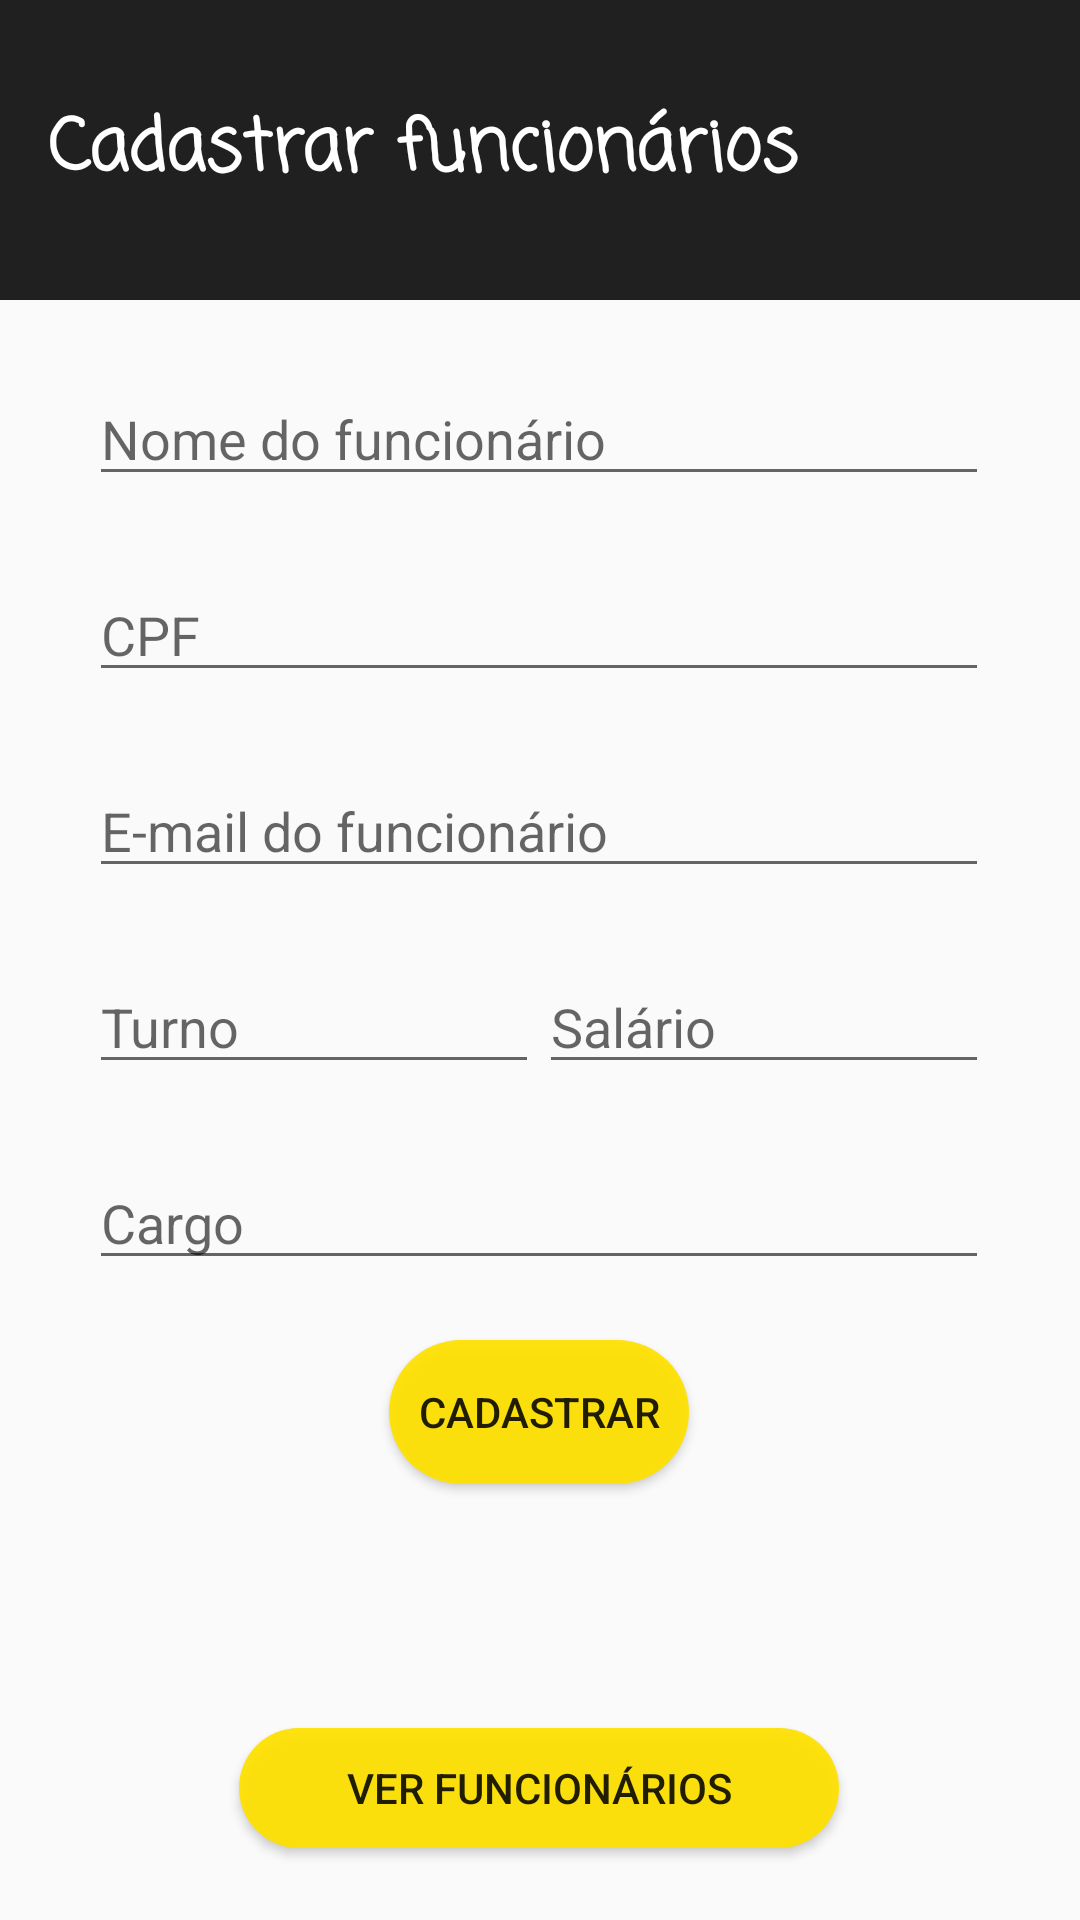

Produce the Android XML layout that renders to this screen, including the resource entries it uses.
<!-- AndroidManifest.xml: application theme Theme.Design.Light.NoActionBar -->
<!-- res/layout/fragment_funcionarios.xml -->
<?xml version="1.0" encoding="utf-8"?>
<androidx.constraintlayout.widget.ConstraintLayout
    xmlns:android="http://schemas.android.com/apk/res/android"
    xmlns:tools="http://schemas.android.com/tools"
    android:layout_width="match_parent"
    android:layout_height="match_parent"
    xmlns:app="http://schemas.android.com/apk/res-auto">

    <EditText
        android:id="@+id/txtNomeF"
        android:layout_width="300dp"
        android:layout_height="wrap_content"
        android:layout_marginTop="24dp"
        android:autofillHints=""
        android:ems="10"
        android:hint="@string/edittext_cf_01"
        android:inputType="textPersonName"
        app:layout_constraintEnd_toEndOf="parent"
        app:layout_constraintHorizontal_bias="0.495"
        app:layout_constraintStart_toStartOf="parent"
        app:layout_constraintTop_toBottomOf="@+id/lblTituloProd" />

    <EditText
        android:id="@+id/txtCPF"
        android:layout_width="300dp"
        android:layout_height="wrap_content"
        android:layout_marginTop="24dp"
        android:autofillHints=""
        android:ems="10"
        android:hint="@string/edittext_cf_02"
        android:inputType="number"
        android:maxLength="11"
        app:layout_constraintEnd_toEndOf="@+id/txtNomeF"
        app:layout_constraintStart_toStartOf="@+id/txtNomeF"
        app:layout_constraintTop_toBottomOf="@+id/txtNomeF" />

    <EditText
        android:id="@+id/txtEmailF"
        android:layout_width="300dp"
        android:layout_height="wrap_content"
        android:layout_marginTop="24dp"
        android:autofillHints=""
        android:ems="10"
        android:hint="@string/edittext_cf_06"
        android:inputType="textEmailAddress"
        app:layout_constraintEnd_toEndOf="@+id/txtCPF"
        app:layout_constraintStart_toStartOf="@+id/txtCPF"
        app:layout_constraintTop_toBottomOf="@+id/txtCPF" />

    <EditText
        android:id="@+id/txtTurno"
        android:layout_width="150dp"
        android:layout_height="wrap_content"
        android:layout_marginTop="24dp"
        android:autofillHints=""
        android:ems="10"
        android:hint="@string/edittext_cf_07"
        android:inputType="textPersonName"
        app:layout_constraintStart_toStartOf="@+id/txtEmailF"
        app:layout_constraintTop_toBottomOf="@+id/txtEmailF" />

    <EditText
        android:id="@+id/txtSalario"
        android:layout_width="150dp"
        android:layout_height="wrap_content"
        android:layout_marginTop="24dp"
        android:autofillHints=""
        android:ems="10"
        android:hint="@string/edittext_cf_08"
        android:inputType="numberDecimal"
        app:layout_constraintEnd_toEndOf="@+id/txtEmailF"
        app:layout_constraintTop_toBottomOf="@+id/txtEmailF" />

    <EditText
        android:id="@+id/txtCargo"
        android:layout_width="300dp"
        android:layout_height="wrap_content"
        android:layout_marginTop="24dp"
        android:autofillHints=""
        android:ems="10"
        android:hint="@string/edittext_cf_09"
        android:inputType="textPersonName"
        app:layout_constraintEnd_toEndOf="@+id/txtSalario"
        app:layout_constraintStart_toStartOf="@+id/txtTurno"
        app:layout_constraintTop_toBottomOf="@+id/txtTurno" />

    <Button
        android:id="@+id/btnCadastrarF"
        android:layout_width="100dp"
        android:layout_height="wrap_content"
        android:layout_marginTop="20dp"
        android:background="@drawable/rounded_button"
        android:backgroundTint="#FFE100"
        android:text="@string/btn_cadastrar"
        app:layout_constraintEnd_toEndOf="@+id/txtCargo"
        app:layout_constraintStart_toStartOf="@+id/txtCargo"
        app:layout_constraintTop_toBottomOf="@+id/txtCargo" />

    <TextView
        android:id="@+id/lblTituloProd"
        android:layout_width="0dp"
        android:layout_height="100dp"
        android:background="#202020"
        android:backgroundTint="#202020"
        android:fontFamily="casual"
        android:textAlignment="center"
        android:textColor="@color/white"
        android:textSize="24sp"
        android:textStyle="bold"
        app:layout_constraintEnd_toEndOf="parent"
        app:layout_constraintStart_toStartOf="parent"
        app:layout_constraintTop_toTopOf="parent" />

    <TextView
        android:id="@+id/textView"
        android:layout_width="wrap_content"
        android:layout_height="wrap_content"
        android:layout_marginStart="16dp"
        android:fontFamily="casual"
        android:text="@string/text_view_cf"
        android:textColor="@color/white"
        android:textSize="24sp"
        android:textStyle="bold"
        app:layout_constraintBottom_toBottomOf="@+id/lblTituloProd"
        app:layout_constraintStart_toStartOf="parent"
        app:layout_constraintTop_toTopOf="@+id/lblTituloProd" />

    <Button
        android:id="@+id/btnVerFunc"
        android:layout_width="200dp"
        android:layout_height="40dp"
        android:layout_marginBottom="24dp"
        android:background="@drawable/rounded_button"
        android:backgroundTint="#FFE100"
        android:text="Ver Funcionários"
        android:textAllCaps="true"
        android:textSize="14sp"
        app:layout_constraintBottom_toBottomOf="parent"
        app:layout_constraintEnd_toEndOf="parent"
        app:layout_constraintHorizontal_bias="0.497"
        app:layout_constraintStart_toStartOf="parent" />

</androidx.constraintlayout.widget.ConstraintLayout>
<!-- resources referenced by this layout -->
<resources>
  <!-- drawable rounded_button (drawable) -->
  <?xml version="1.0" encoding="utf-8"?>
  <shape xmlns:android="http://schemas.android.com/apk/res/android" android:shape="rectangle">
      <solid android:color="#eeffffff" />
      <corners android:bottomRightRadius="250dp"
          android:bottomLeftRadius="250dp"
          android:topRightRadius="250dp"
          android:topLeftRadius="250dp"/>
  </shape>
  <string name="btn_cadastrar">Cadastrar</string>
  <string name="edittext_cf_01">Nome do funcionário</string>
  <string name="edittext_cf_02">CPF</string>
  <string name="edittext_cf_06">E-mail do funcionário</string>
  <string name="edittext_cf_07">Turno</string>
  <string name="edittext_cf_08">Salário</string>
  <string name="edittext_cf_09">Cargo</string>
  <string name="text_view_cf">Cadastrar funcionários</string>
  <!-- not gathered from this repository: default colours our renderer supplied (Android Studio template values) -->
  <color name="white">#FFFFFFFF</color>
</resources>
